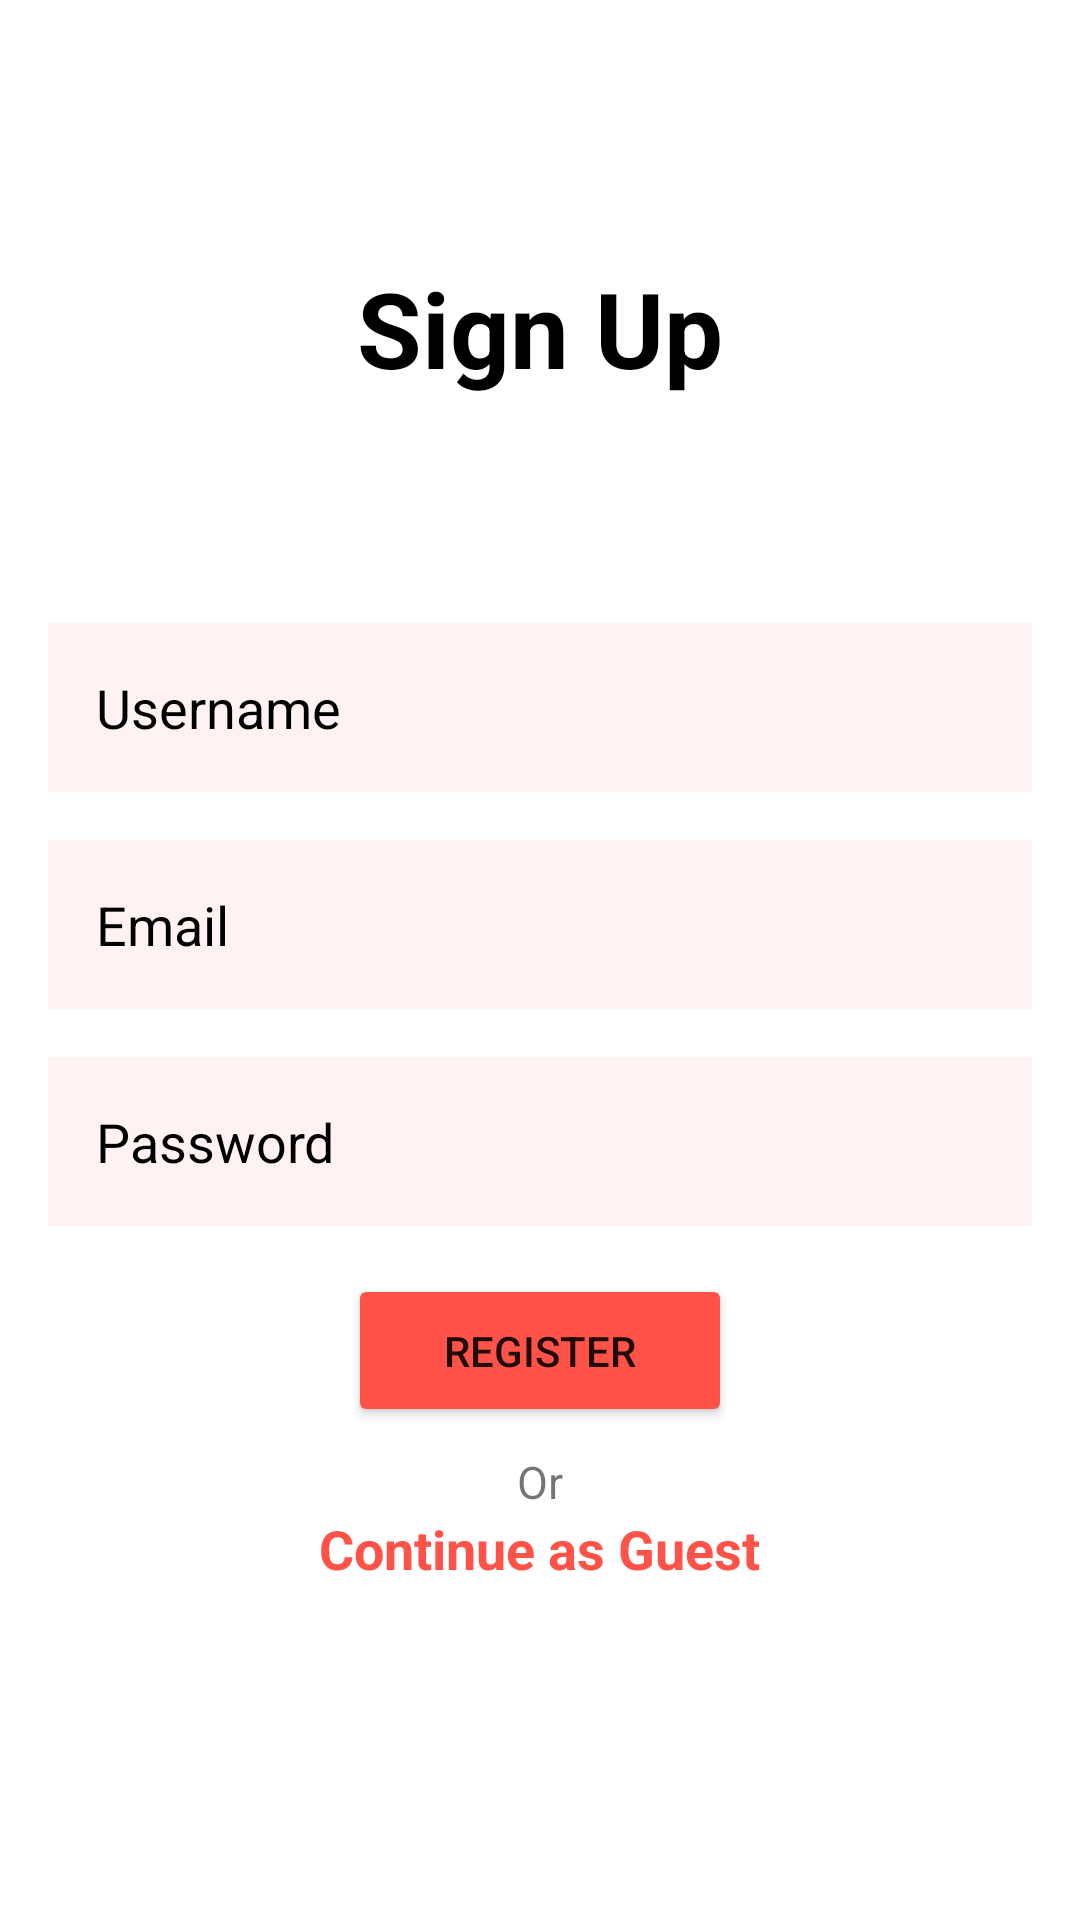

The Android layout XML behind this screen, and the referenced resources:
<!-- AndroidManifest.xml: application theme Theme.Pizzeria -->
<!-- res/layout/register_fragment.xml -->
<?xml version="1.0" encoding="utf-8"?>
<RelativeLayout xmlns:android="http://schemas.android.com/apk/res/android"
    android:layout_width="match_parent"
    android:layout_height="match_parent"
    android:padding="@dimen/lg"
    >

        <TextView
            android:id="@+id/signup_title"
            android:layout_width="match_parent"
            android:layout_height="wrap_content"
            android:layout_marginStart="35dp"
            android:layout_marginTop="70dp"
            android:layout_marginEnd="35dp"
            android:layout_marginBottom="75dp"
            android:textColor="@color/black"
            android:gravity="center"
            android:text="@string/sign_up_title"
            android:textSize="35sp"
            android:textStyle="bold" />

        <EditText
            android:id="@+id/signup_username"
            android:layout_below="@id/signup_title"
            android:drawableStart="@drawable/baseline_person_24"
            android:hint="@string/username"
            android:inputType="textEmailAddress"
            android:autofillHints="username"
            style="@style/FormInputStyle"
            />

        <EditText
            android:id="@+id/signup_email"
            android:layout_below="@id/signup_username"
            android:drawableStart="@drawable/baseline_email_24"
            android:hint="@string/email"
            android:layout_marginTop="@dimen/lg"
            android:inputType="textEmailAddress"
            android:autofillHints="emailAddress"
            style="@style/FormInputStyle"
            />

        <EditText
            android:id="@+id/signup_password"
            android:layout_below="@id/signup_email"
            android:drawableStart="@drawable/baseline_lock_24"
            android:hint="@string/password"
            android:layout_marginTop="@dimen/lg"
            android:inputType="textPassword"
            android:autofillHints="password"
            style="@style/FormInputStyle"
            />

        <Button
            android:id="@+id/register_button"
            android:layout_width="wrap_content"
            android:layout_height="wrap_content"
            android:layout_below="@id/signup_password"
            android:layout_marginTop="@dimen/lg"
            android:text="@string/register"
            android:layout_centerHorizontal="true"
            android:backgroundTint="@color/red_900"
            android:paddingVertical="@dimen/lg"
            android:paddingHorizontal="@dimen/xl"
            android:onClick="onRegisterClick"
            />

        <TextView
            android:id="@+id/or"
            android:layout_marginTop="@dimen/md"
            android:layout_width="wrap_content"
            android:layout_height="wrap_content"
            android:text="@string/or"
            android:layout_centerHorizontal="true"
            android:textSize="15sp"
            android:layout_below="@id/register_button"/>

        <TextView
            android:id="@+id/continue_as_guest"
            android:layout_width="wrap_content"
            android:layout_height="wrap_content"
            android:layout_below="@id/or"
            android:layout_centerHorizontal="true"
            android:text="@string/continue_as_guest"
            android:textStyle="bold"
            android:textSize="18sp"
            android:textColor="@color/red_900"
            android:onClick="onContinueAsGuestInLoginClick" />

</RelativeLayout>
<!-- resources referenced by this layout -->
<resources>
  <color name="black">#FF000000</color>
  <color name="red_900">#ff5349</color>
  <dimen name="lg">16dp</dimen>
  <dimen name="md">8dp</dimen>
  <dimen name="xl">32dp</dimen>
  <string name="continue_as_guest">Continue as Guest</string>
  <string name="email">Email</string>
  <string name="or">Or</string>
  <string name="password">Password</string>
  <string name="register">Register</string>
  <string name="sign_up_title">Sign Up</string>
  <string name="username">Username</string>
  <style name="FormInputStyle">
          <item name="android:layout_width">match_parent</item>
          <item name="android:layout_height">wrap_content</item>
          <item name="android:background">@color/red_100</item>
          <item name="android:drawableTint">@color/black</item>
          <item name="android:textColor">@color/black</item>
          <item name="android:textColorHint">@color/black</item>
          <item name="android:drawablePadding">@dimen/md</item>
          <item name="android:padding">@dimen/lg</item>
      </style>
  <style name="Theme.Pizzeria" parent="Theme.MaterialComponents.DayNight.NoActionBar">
          
          <item name="colorPrimary">@color/red_900</item>
          <item name="colorPrimaryVariant">@color/purple_700</item>
          <item name="colorOnPrimary">@color/white</item>
          
          <item name="colorSecondary">@color/red_800</item>
          <item name="colorSecondaryVariant">@color/teal_700</item>
          <item name="colorOnSecondary">@color/black</item>
          
          <item name="android:statusBarColor">@color/black</item>
          
      </style>
  <color name="red_100">#FEF2F2</color>
  <color name="purple_700">#FF3700B3</color>
  <color name="white">#FFFFFFFF</color>
  <color name="red_800">#dc2626</color>
  <color name="teal_700">#FF018786</color>
</resources>
